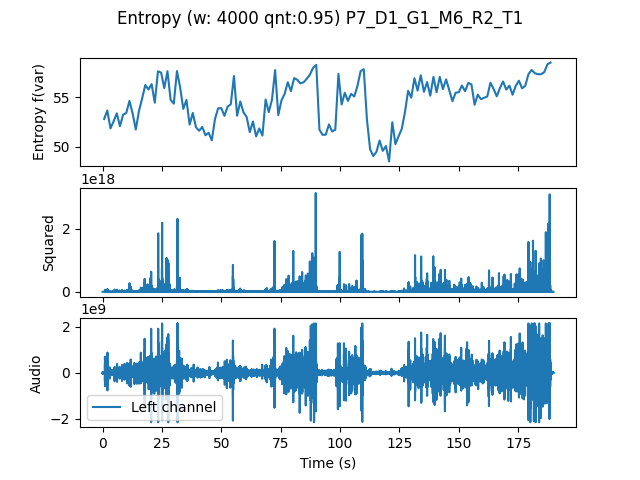

The table this chart was drawn from, first rows:
, t0, var
0.0, 0.0, 52.81
1.333, 1.333, 53.65
2.667, 2.667, 51.85
4.0, 4.0, 52.56
5.333, 5.333, 53.36
6.667, 6.667, 52.06
8.0, 8.0, 53.24
9.333, 9.333, 53.41
10.67, 10.67, 54.62
12.0, 12.0, 53.36
13.33, 13.33, 51.73
14.67, 14.67, 53.6
16.0, 16.0, 54.87
17.33, 17.33, 56.23
18.67, 18.67, 55.78
20.0, 20.0, 56.32
21.33, 21.33, 54.44
22.67, 22.67, 57.61
24.0, 24.0, 57.49
25.33, 25.33, 55.92
26.67, 26.67, 57.63
28.0, 28.0, 54.73
29.33, 29.33, 54.35
30.67, 30.67, 57.64
32.0, 32.0, 56
33.33, 33.33, 53.82
34.67, 34.67, 54.72
36.0, 36.0, 52.22
37.33, 37.33, 53.41
38.67, 38.67, 51.96
40.0, 40.0, 51.61
41.33, 41.33, 51.99
42.67, 42.67, 51.15
44.0, 44.0, 51.41
45.33, 45.33, 50.64
46.67, 46.67, 52.78
48.0, 48.0, 53.87
49.33, 49.33, 53.9
50.67, 50.67, 53.11
52.0, 52.0, 54.05
53.33, 53.33, 54.28
54.67, 54.67, 57.14
56.0, 56.0, 53.13
57.33, 57.33, 54.56
58.67, 58.67, 53.47
60.0, 60.0, 53.01
61.33, 61.33, 51.47
62.67, 62.67, 52.54
64.0, 64.0, 51.04
65.33, 65.33, 51.84
66.67, 66.67, 51.12
68.0, 68.0, 54.76
69.33, 69.33, 53.49
70.67, 70.67, 54.74
72.0, 72.0, 57.74
73.33, 73.33, 53.19
74.67, 74.67, 54.67
76.0, 76.0, 55.33
77.33, 77.33, 56.51
78.67, 78.67, 55.62
... 82 more rows
